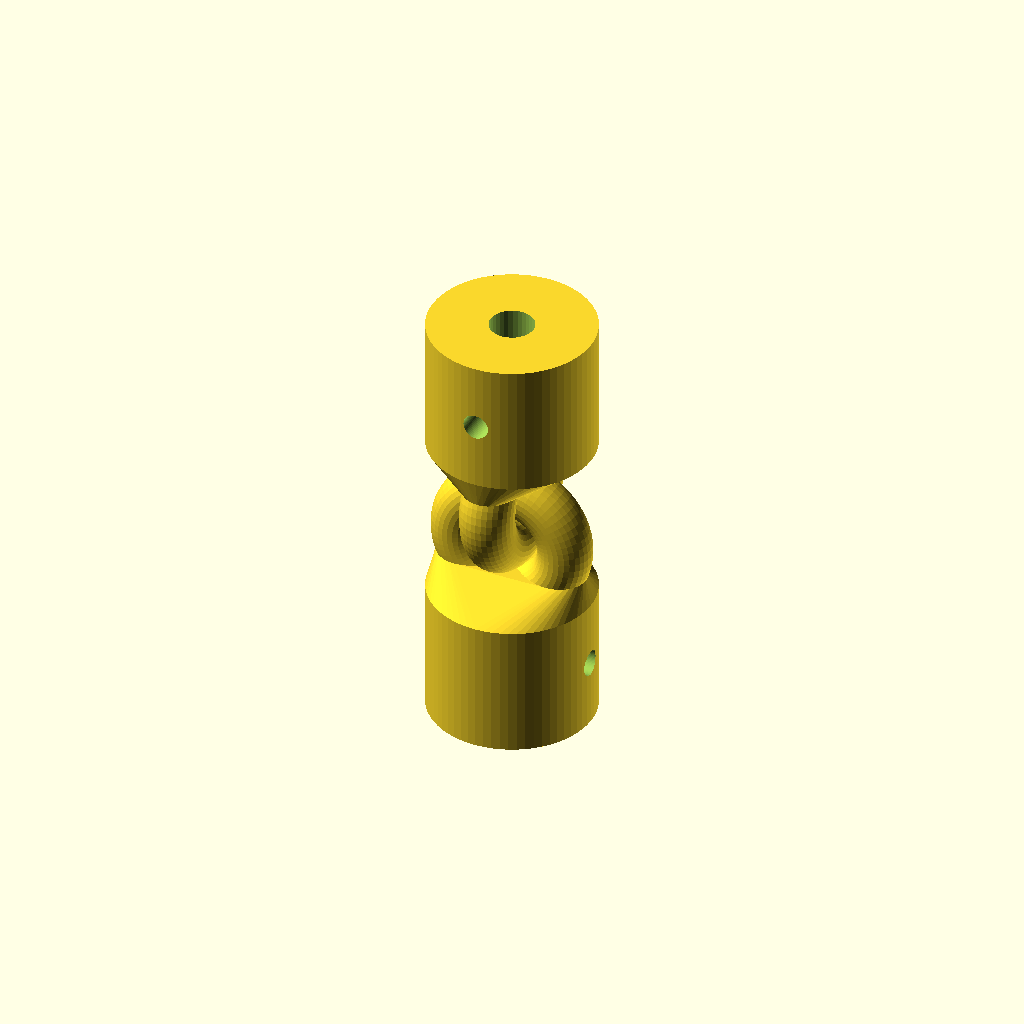
Cell 1: the model at its default parameters.
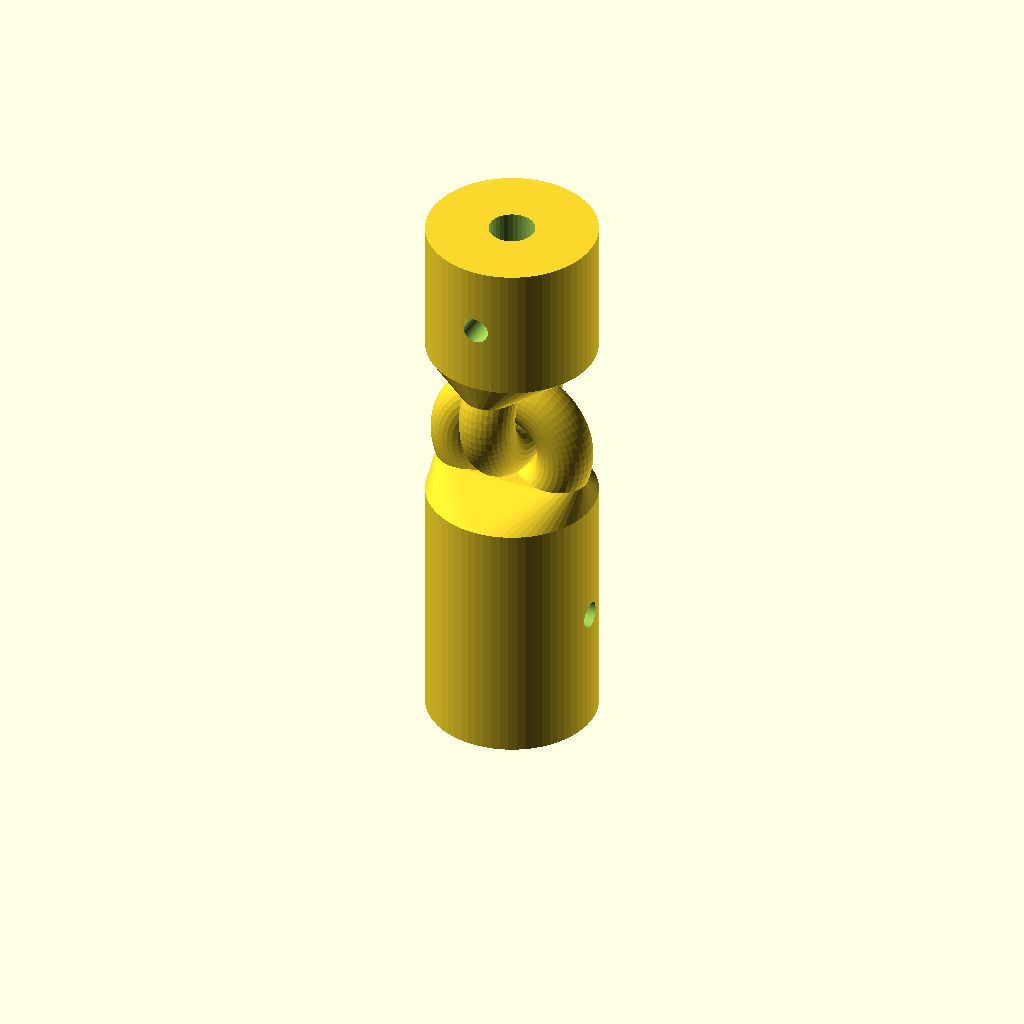
Cell 2 — motorShaftLength set to 20, the other parameters unchanged.
All cells are drawn from one camera (rotation 55°, 0°, 25°, orthographic, colour scheme Cornfield), so only the parameter changes between them.
The OpenSCAD source (inputs/thingiverse/files/thing-2158609/files/UniversalConnector.scad):
//Customizable Universal Joint Script
//By Bram Vaessen, 2017

/* [Hole for motor shaft] */
//The length of the (hole for the) motorshaft.
motorShaftLength=10; 
//The the diameter of the motorshaft
motorShaftDiameter=4; 
//The distance of the cutoff of the motorshaft from the perimeter of the shaft
motorShaftNudgeDist=0.7;
//The printing tolerance fot the motorshaft hole
motorShaftTolerance=0.1;

/* [Hole for the axis] */
//The length of the hole for the axis
axisHoleLength=10;
//The diameter for the hole for the axis
axisHoleDiameter=4;
//The tolerance for the hole for the axis
axisHoleTolerance=0.0;

/* [The connector] */
//the diameter of the connector (make larger than motor and axis diameters)
connectorDiameter=15;
//The tolerance between the connector (suggested: 0.5 to 1 times layer heigth of your print)
connectorTolerance=0.1;

/* [Screw holes for fasteners] */
//Wether to make holes for fasteren screws
useScrewHoles=1; //[1:Yes, 0:No]
//The diameter of the screwholes
screwHoleDiameter=2.5;
//The tolerance for the screwholes
screwHoleTolerance=-0.1;



MotorConnector();

module CenterCube(size)
{
    translate([0,0,size[2]/2]) cube(size, center=true);
}

module Donut(r1, r2)
{
    rotate([90,0,0])
        rotate_extrude(, $fn=64)
            translate([r1,0,0]) circle(r=r2, $fn=32);
}

module Con(height, r1, r2)
{
    difference()
    {
        union()
        {
            translate([0,0,height+r1]) Donut(r1, r2);
            hull()
            {
                translate([0,0,height+r1])
                intersection()
                {
                    Donut(r1, r2);
                    translate([0,0,-r1-r2]) CenterCube([(r1+r2)*2+1, r2*2+1, r2*2]);
                }
                cylinder(r=r1+r2, h=height, $fn=64);
            }

        }
        if (useScrewHoles)
            translate([0,0,height/2]) rotate([0,90,0])
                cylinder(r=screwHoleDiameter/2+screwHoleTolerance, 
                         h=(r1+r2)*3, center=true, $fn=64);
    }
}


module MotorConnector()
{
    r1 = connectorDiameter/3;
    r2 = connectorDiameter/6-connectorTolerance;
    
    motorSideHeight = motorShaftLength+2;
    motorShaftRadius = motorShaftDiameter/2+motorShaftTolerance;
    motorShaftNudgeOffset = motorShaftRadius-motorShaftNudgeDist+motorShaftTolerance*2;
    
    axisSideHeight = axisHoleLength+2;
    axisHoleRadius = axisHoleDiameter/2+axisHoleTolerance;
    
    
    difference()
    {
        Con(motorSideHeight,r1,r2);
        translate([0,0,-1]) difference()
        {
            cylinder(r=motorShaftRadius, h=motorShaftLength+2, $fn=32);
            translate([motorShaftNudgeOffset,-5,0]) cube([10,10,motorShaftLength+2]); 
        }
    }
    z=motorSideHeight+r1*2+r2-connectorTolerance+axisSideHeight+r1-r2+connectorTolerance;
    translate([0,0,z])  rotate([180,0,90])
    {
        difference()
        {
            Con(axisSideHeight,r1,r2);
            translate([0,0,-1]) cylinder(r=axisHoleRadius, h=axisSideHeight+2, $fn=32);
        }
    }
}
Customizer parameters (derived from the source; name, type, default, range or options):
motorShaftLength: number, default 10
motorShaftDiameter: number, default 4
motorShaftNudgeDist: number, default 0.7
motorShaftTolerance: number, default 0.1
axisHoleLength: number, default 10
axisHoleDiameter: number, default 4
axisHoleTolerance: number, default 0
connectorDiameter: number, default 15
connectorTolerance: number, default 0.1
useScrewHoles: number, default 1, options 1, 0
screwHoleDiameter: number, default 2.5
screwHoleTolerance: number, default -0.1
